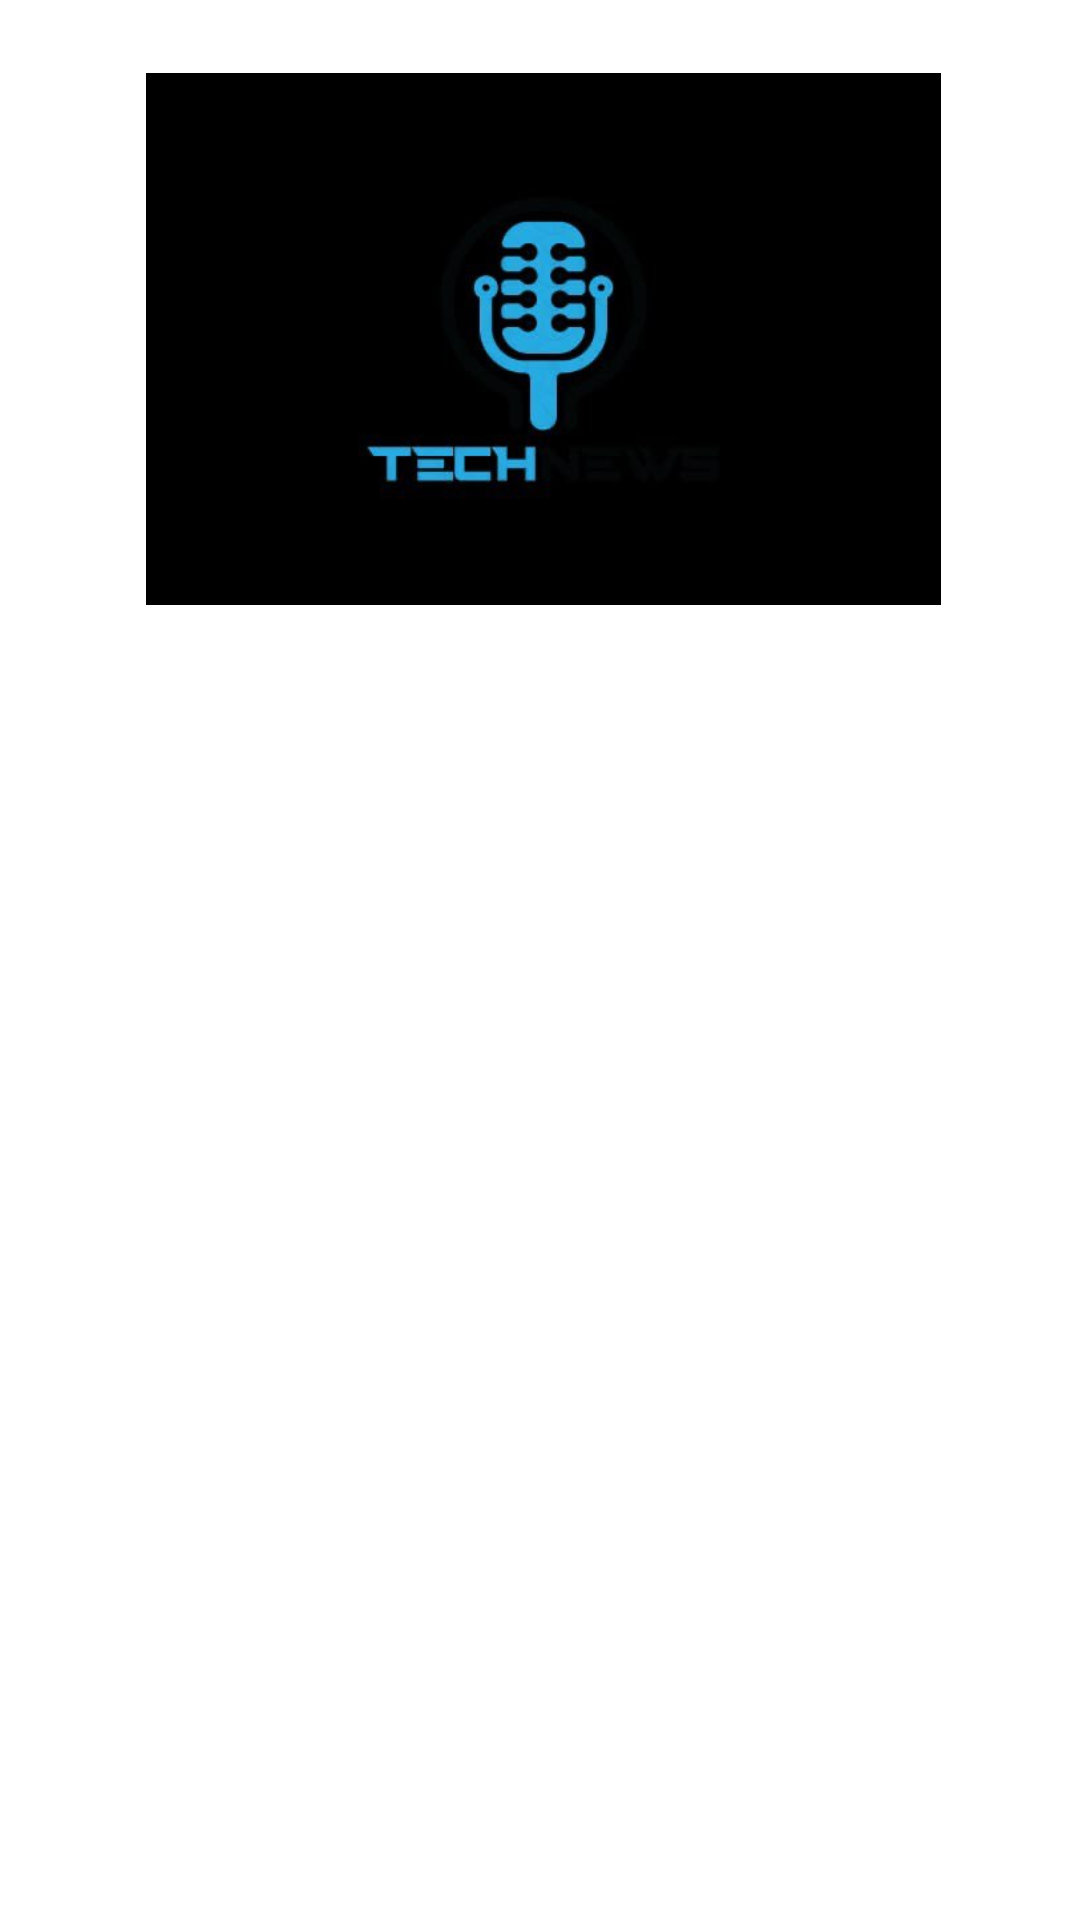

The Android layout XML behind this screen, and the referenced resources:
<!-- AndroidManifest.xml: application theme Theme.MyTechNewsApp -->
<!-- res/layout/activity_main.xml -->
<?xml version="1.0" encoding="utf-8"?>
<androidx.constraintlayout.widget.ConstraintLayout xmlns:android="http://schemas.android.com/apk/res/android"
    xmlns:app="http://schemas.android.com/apk/res-auto"
    xmlns:tools="http://schemas.android.com/tools"
    android:layout_width="match_parent"
    android:layout_height="match_parent"
    tools:context=".MainActivity">

    <ListView
        android:id="@+id/listview"
        android:layout_width="392dp"
        android:layout_height="253dp"
        android:layout_marginStart="5dp"
        android:layout_marginTop="88dp"
        android:layout_marginEnd="5dp"
        android:background="@drawable/round"
        android:cacheColorHint="#191919"
        app:layout_constraintEnd_toEndOf="parent"
        app:layout_constraintStart_toStartOf="parent"
        app:layout_constraintTop_toBottomOf="@+id/imageView" />

    <ImageView
        android:id="@+id/imageView"
        android:layout_width="265dp"
        android:layout_height="222dp"
        android:layout_marginStart="74dp"
        android:layout_marginTop="2dp"
        android:layout_marginEnd="72dp"
        app:layout_constraintEnd_toEndOf="parent"
        app:layout_constraintStart_toStartOf="parent"
        app:layout_constraintTop_toTopOf="parent"
        app:srcCompat="@drawable/recentnews" />


</androidx.constraintlayout.widget.ConstraintLayout>
<!-- resources referenced by this layout -->
<resources>
  <!-- drawable recentnews: jpg bitmap (drawable, 8825 bytes) -->
  <style name="Theme.MyTechNewsApp" parent="Theme.MaterialComponents.DayNight.DarkActionBar">
          
          <item name="colorPrimary">@color/purple_500</item>
          <item name="colorPrimaryVariant">@color/purple_700</item>
          <item name="colorOnPrimary">@color/white</item>
          
          <item name="colorSecondary">@color/teal_200</item>
          <item name="colorSecondaryVariant">@color/teal_700</item>
          <item name="colorOnSecondary">@color/black</item>
          
          <item name="android:statusBarColor" tools:targetApi="l">?attr/colorPrimaryVariant</item>
          
      </style>
  <!-- not gathered from this repository: default colours our renderer supplied (Android Studio template values) -->
  <color name="purple_500">#FF6200EE</color>
  <color name="purple_700">#FF3700B3</color>
  <color name="teal_200">#FF03DAC5</color>
  <color name="teal_700">#FF018786</color>
  <color name="black">#FF000000</color>
  <color name="white">#FFFFFFFF</color>
</resources>
